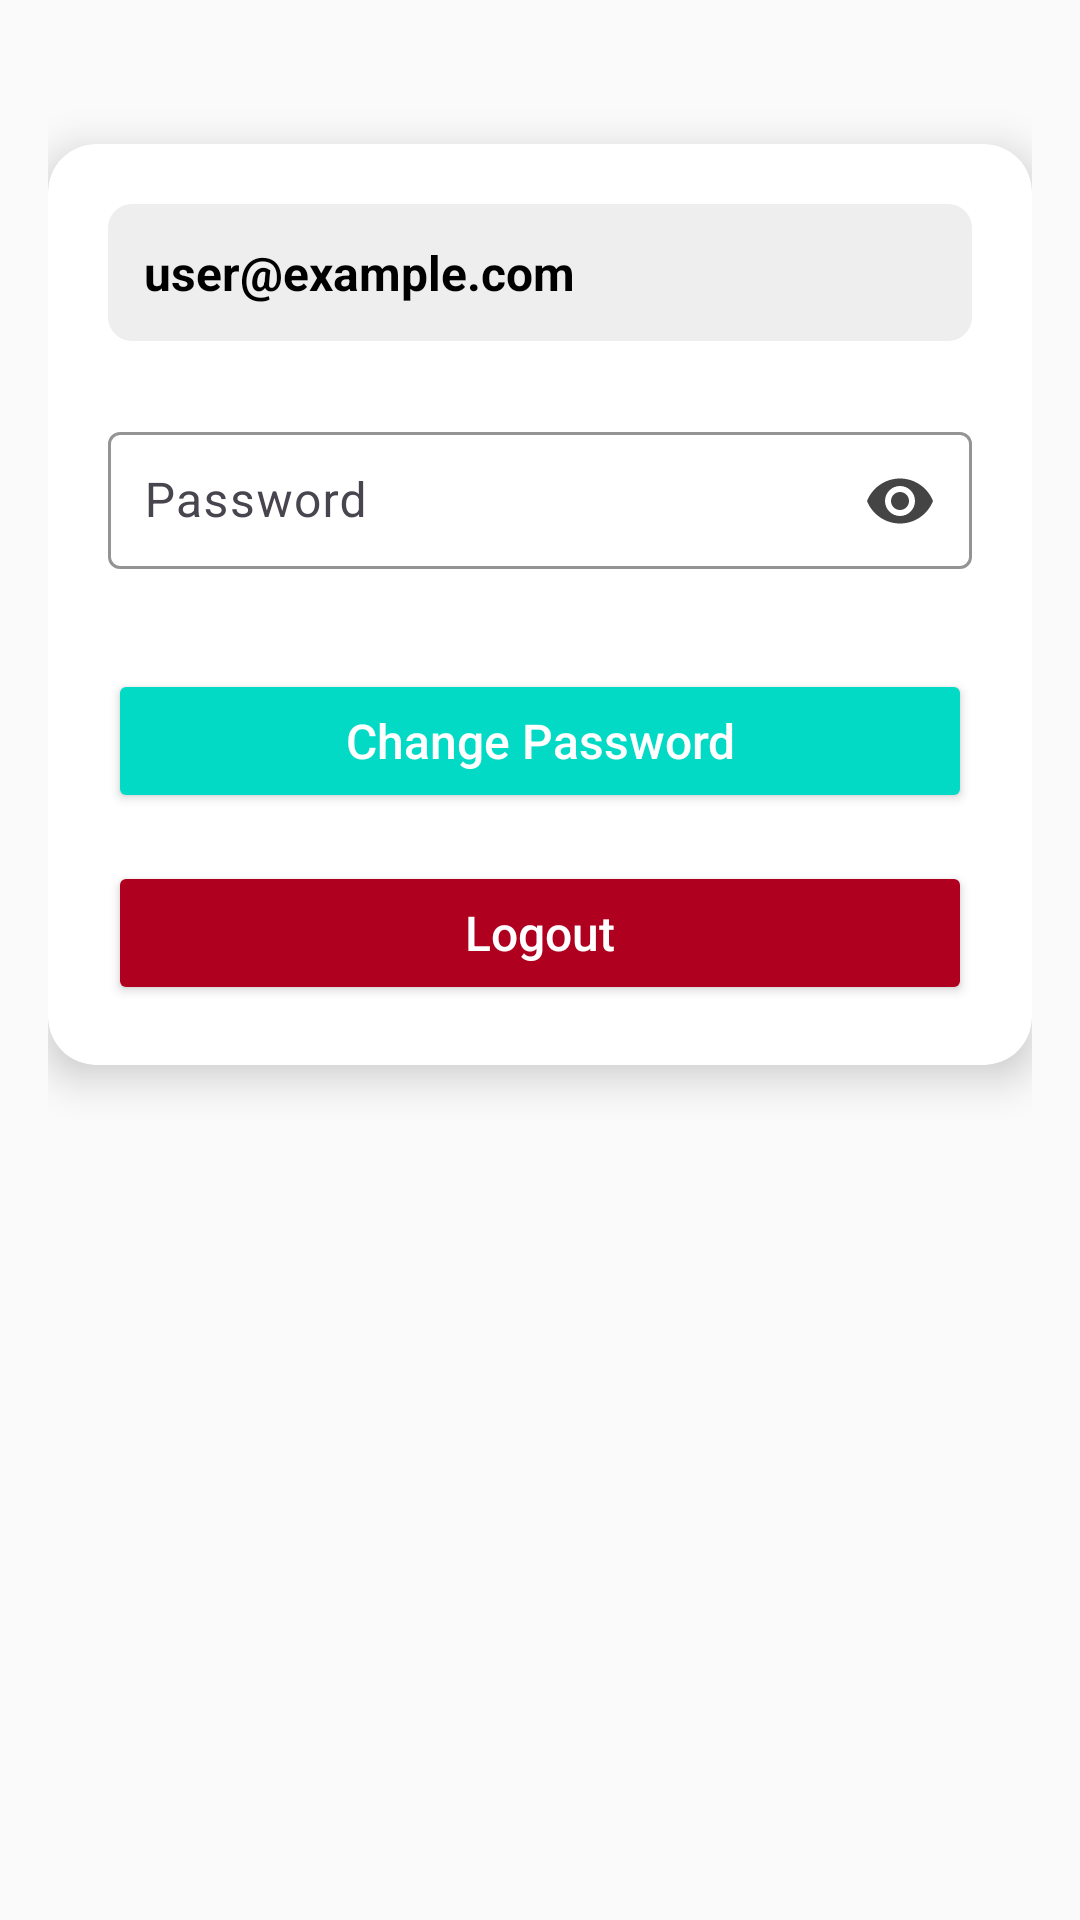

Android layout source for this screen:
<!-- AndroidManifest.xml: application theme Theme.FlashcardLearningApp -->
<!-- res/layout/activity_user_profile.xml -->
<?xml version="1.0" encoding="utf-8"?>
<androidx.constraintlayout.widget.ConstraintLayout
    xmlns:android="http://schemas.android.com/apk/res/android"
    xmlns:app="http://schemas.android.com/apk/res-auto"
    android:layout_width="match_parent"
    android:layout_height="match_parent"
    android:padding="16dp"
    android:background="#FAFAFA">

    <androidx.cardview.widget.CardView
        android:layout_width="0dp"
        android:layout_height="wrap_content"
        app:cardCornerRadius="16dp"
        app:cardElevation="8dp"
        app:layout_constraintTop_toTopOf="parent"
        app:layout_constraintStart_toStartOf="parent"
        app:layout_constraintEnd_toEndOf="parent"
        android:layout_marginTop="32dp">

        <LinearLayout
            android:layout_width="match_parent"
            android:layout_height="wrap_content"
            android:orientation="vertical"
            android:padding="20dp">

            
            <TextView
                android:id="@+id/textViewEmail"
                android:layout_width="match_parent"
                android:layout_height="wrap_content"
                android:text="user@example.com"
                android:textSize="16sp"
                android:textColor="@android:color/black"
                android:textStyle="bold"
                android:padding="12dp"
                android:background="@drawable/bg_textview_email"
                android:focusable="true"
                android:clickable="true"
                android:longClickable="true" />

            
            <com.google.android.material.textfield.TextInputLayout
                android:id="@+id/passwordLayout"
                android:layout_width="match_parent"
                android:layout_height="wrap_content"
                android:layout_marginTop="24dp"
                android:hint="Password"
                app:endIconMode="password_toggle"
                app:endIconTint="@color/darker_gray"
                app:boxBackgroundMode="outline"
                app:boxStrokeColor="@color/darker_gray">

                <com.google.android.material.textfield.TextInputEditText
                    android:id="@+id/editTextPassword"
                    android:layout_width="match_parent"
                    android:layout_height="wrap_content"
                    android:inputType="textPassword"
                    android:textSize="16sp"
                    android:padding="12dp" />
            </com.google.android.material.textfield.TextInputLayout>

            
            <Button
                android:id="@+id/buttonUpdate"
                android:layout_width="match_parent"
                android:layout_height="wrap_content"
                android:text="Change Password"
                android:textAllCaps="false"
                android:layout_marginTop="32dp"
                android:backgroundTint="@color/teal_200"
                android:textColor="@android:color/white"
                android:textSize="16sp" />

            
            <Button
                android:id="@+id/buttonLogout"
                android:layout_width="match_parent"
                android:layout_height="wrap_content"
                android:text="Logout"
                android:textAllCaps="false"
                android:layout_marginTop="16dp"
                android:backgroundTint="@color/design_default_color_error"
                android:textColor="@android:color/white"
                android:textSize="16sp" />
        </LinearLayout>
    </androidx.cardview.widget.CardView>
</androidx.constraintlayout.widget.ConstraintLayout>
<!-- resources referenced by this layout -->
<resources>
  <color name="darker_gray">#FF444444</color>
  <color name="teal_200">#03DAC6</color>
  <!-- drawable bg_textview_email (drawable) -->
  <shape xmlns:android="http://schemas.android.com/apk/res/android"
      android:shape="rectangle">
      <solid android:color="#EEEEEE" />
      <corners android:radius="8dp" />
      <padding
          android:left="8dp"
          android:top="4dp"
          android:right="8dp"
          android:bottom="4dp" />
  </shape>
  <style name="Theme.FlashcardLearningApp" parent="Base.Theme.FlashcardLearningApp" />
  <style name="Base.Theme.FlashcardLearningApp" parent="Theme.Material3.DayNight.NoActionBar">
          
          
      </style>
</resources>
